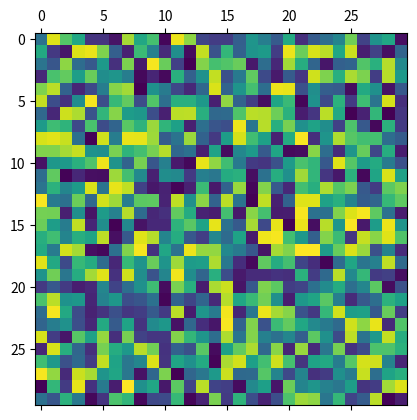
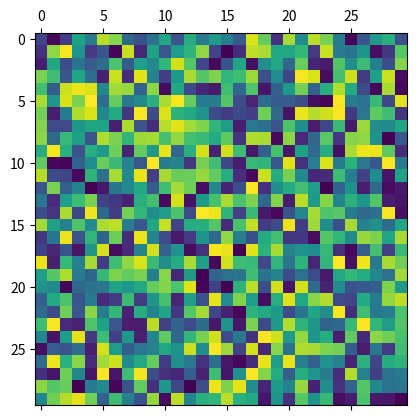
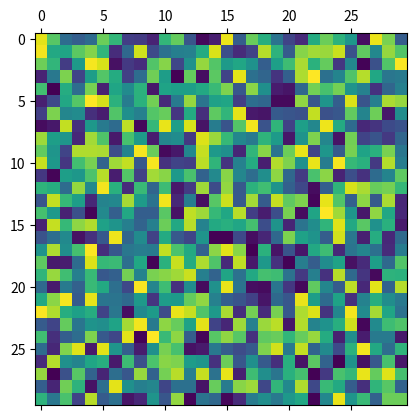

Write the Python code that produced these figures, in order.
# vim: ft=python foldmethod=marker foldlevel=0

import numpy as np
import matplotlib.pyplot as plt

#---#

np.random.seed(42)

#---#

for i in range(3):
    a = np.random.random((30,30))
    print(i, a.shape)
    plt.matshow(a)
    plt.show()
